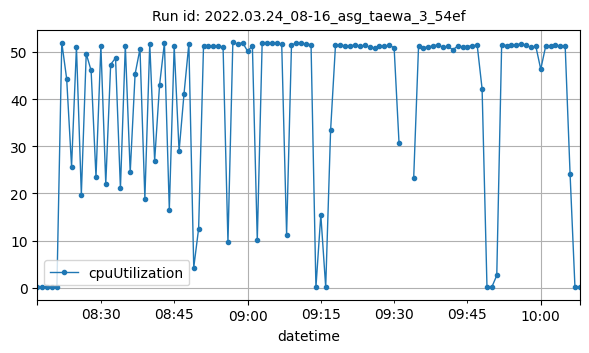

The table this chart was drawn from, first rows:
datetime, cpuUtilization
2022-03-24T08:17:00Z, 0.225
2022-03-24T08:18:00Z, 0.1333
2022-03-24T08:19:00Z, 0.1167
2022-03-24T08:20:00Z, 0.1167
2022-03-24T08:21:00Z, 0.133
2022-03-24T08:22:00Z, 51.96
2022-03-24T08:23:00Z, 44.28
2022-03-24T08:24:00Z, 25.69
2022-03-24T08:25:00Z, 51.07
2022-03-24T08:26:00Z, 19.75
2022-03-24T08:27:00Z, 49.61
2022-03-24T08:28:00Z, 46.05
2022-03-24T08:29:00Z, 23.48
2022-03-24T08:30:00Z, 51.26
2022-03-24T08:31:00Z, 22.05
2022-03-24T08:32:00Z, 47.31
2022-03-24T08:33:00Z, 48.71
2022-03-24T08:34:00Z, 21.08
2022-03-24T08:35:00Z, 51.33
2022-03-24T08:36:00Z, 24.45
2022-03-24T08:37:00Z, 45.29
2022-03-24T08:38:00Z, 50.62
2022-03-24T08:39:00Z, 18.92
2022-03-24T08:40:00Z, 51.75
2022-03-24T08:41:00Z, 26.95
2022-03-24T08:42:00Z, 42.9
2022-03-24T08:43:00Z, 51.89
2022-03-24T08:44:00Z, 16.58
2022-03-24T08:45:00Z, 51.24
2022-03-24T08:46:00Z, 28.96
2022-03-24T08:47:00Z, 41
2022-03-24T08:48:00Z, 51.69
2022-03-24T08:49:00Z, 4.304
2022-03-24T08:50:00Z, 12.56
2022-03-24T08:51:00Z, 51.24
2022-03-24T08:52:00Z, 51.18
2022-03-24T08:53:00Z, 51.23
2022-03-24T08:54:00Z, 51.18
2022-03-24T08:55:00Z, 51
2022-03-24T08:56:00Z, 9.672
2022-03-24T08:57:00Z, 51.98
2022-03-24T08:58:00Z, 51.63
2022-03-24T08:59:00Z, 51.96
2022-03-24T09:00:00Z, 50.16
2022-03-24T09:01:00Z, 51.25
2022-03-24T09:02:00Z, 10.08
2022-03-24T09:03:00Z, 51.95
2022-03-24T09:04:00Z, 51.96
2022-03-24T09:05:00Z, 51.86
2022-03-24T09:06:00Z, 51.83
2022-03-24T09:07:00Z, 51.57
2022-03-24T09:08:00Z, 11.3
2022-03-24T09:09:00Z, 51.48
2022-03-24T09:10:00Z, 51.81
2022-03-24T09:11:00Z, 51.84
2022-03-24T09:12:00Z, 51.61
2022-03-24T09:13:00Z, 51.53
2022-03-24T09:14:00Z, 0.09984
2022-03-24T09:15:00Z, 15.47
2022-03-24T09:16:00Z, 0.15
... 50 more rows
